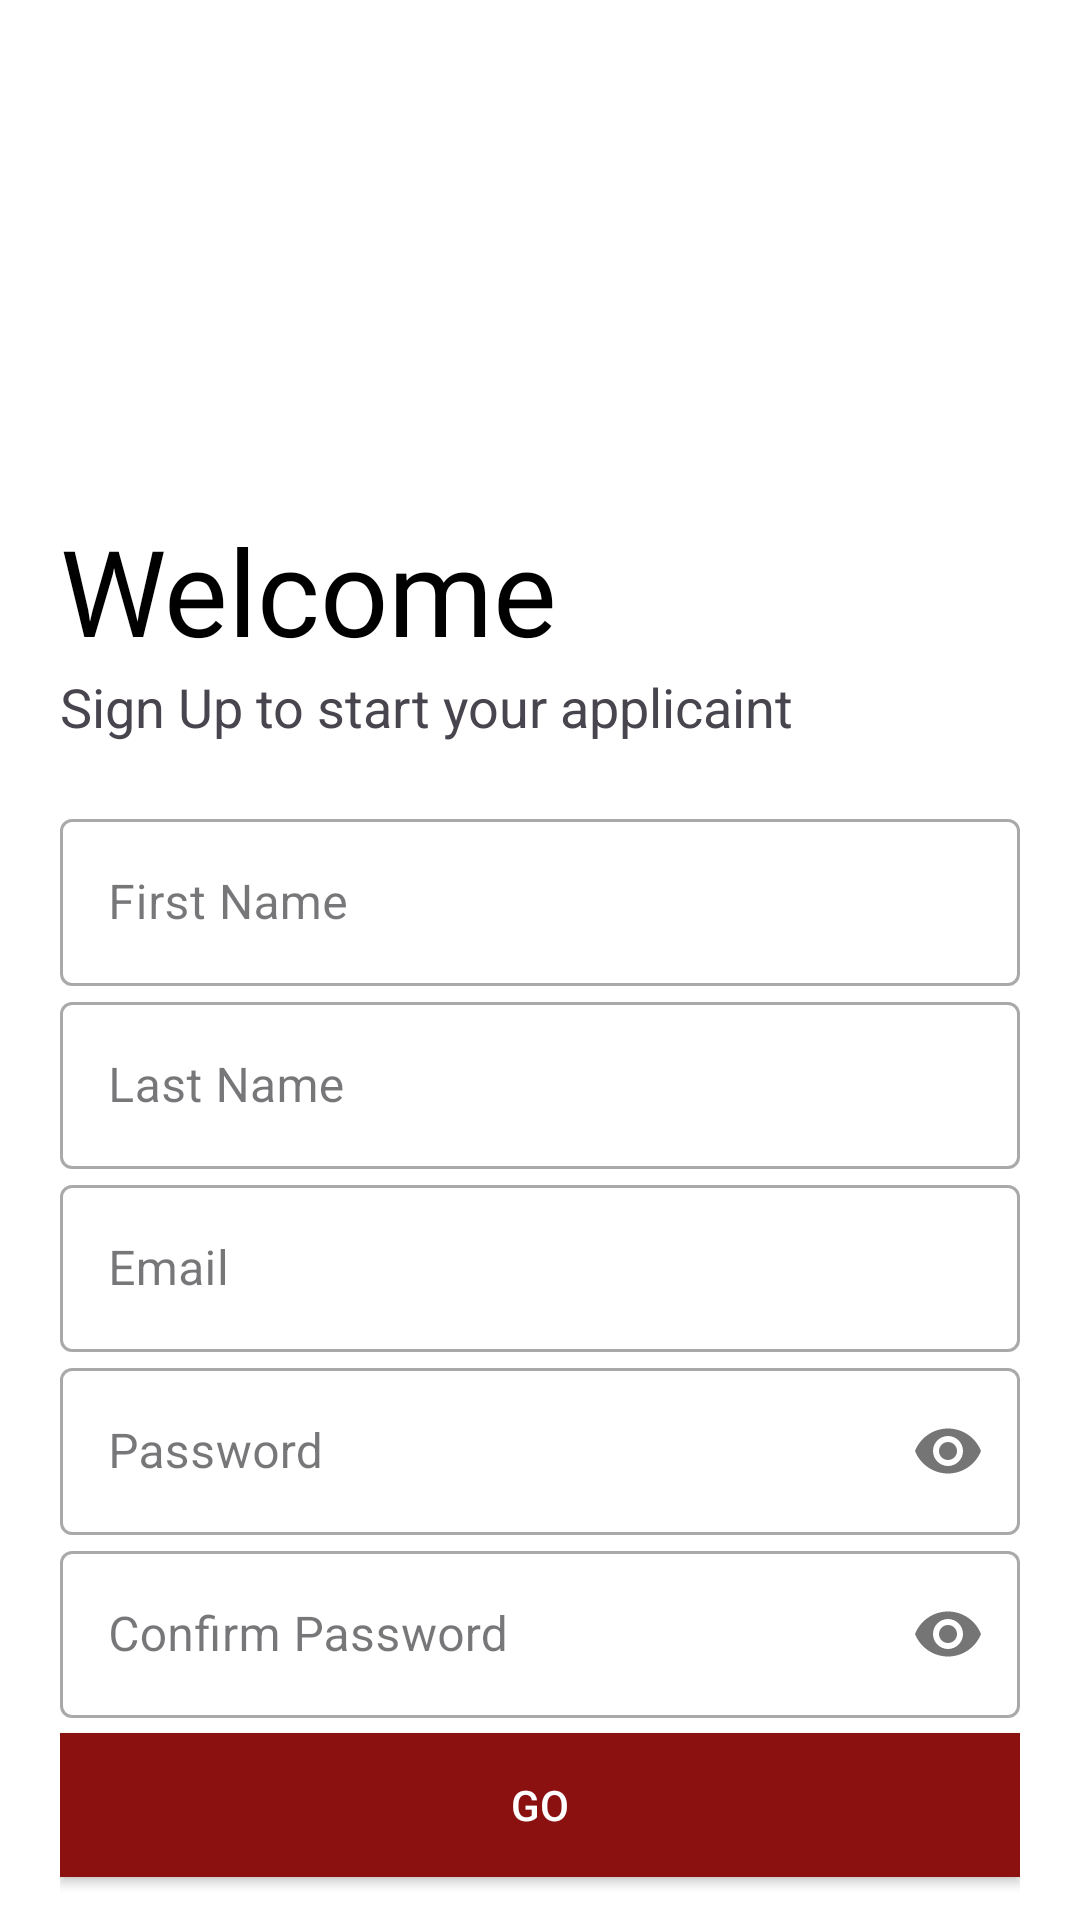

Here is an Android app screen rendered from its layout file. Give the layout XML and the strings, colors and styles it references.
<!-- AndroidManifest.xml: application theme Theme.BSPrediction -->
<!-- res/layout/activity_register.xml -->
<?xml version="1.0" encoding="utf-8"?>
<ScrollView
    xmlns:android="http://schemas.android.com/apk/res/android"
    xmlns:app="http://schemas.android.com/apk/res-auto"
    xmlns:tools="http://schemas.android.com/tools"
    android:layout_width="match_parent"
    android:layout_height="match_parent"
    android:background="@color/color_secondary"
    android:scrollbars="none"
    tools:context=".RegisterActivity" >

    <LinearLayout
        android:layout_width="match_parent"
        android:layout_height="match_parent"
        android:orientation="vertical"
        android:padding="20dp"
        >

        <ImageView
            android:id="@+id/logo_image"
            android:layout_width="150dp"
            android:layout_height="150dp"
            android:src="@drawable/cap_19308"
            android:transitionName="logo_image" />

        <TextView
            android:id="@+id/logo_name"
            android:layout_width="wrap_content"
            android:layout_height="wrap_content"
            android:fontFamily="@font/bungee"
            android:text="Welcome"
            android:textColor="#000"
            android:textSize="40sp"
            android:transitionName="logo_text" />

        <TextView
            android:id="@+id/slogan_name"
            android:layout_width="wrap_content"
            android:layout_height="wrap_content"
            android:text="Sign Up to start your applicaint"
            android:textSize="18sp"
            android:transitionName="logo_desc" />

        <LinearLayout
            android:layout_width="match_parent"
            android:layout_height="wrap_content"
            android:layout_marginTop="20dp"
            android:layout_marginBottom="20dp"
            android:orientation="vertical">

            <com.google.android.material.textfield.TextInputLayout
                android:id="@+id/register_firstName"
                style="@style/Widget.MaterialComponents.TextInputLayout.OutlinedBox"
                android:layout_width="match_parent"
                android:layout_height="wrap_content"
                android:hint="First Name">

                <com.google.android.material.textfield.TextInputEditText
                    android:layout_width="match_parent"
                    android:layout_height="wrap_content"
                    android:inputType="textPersonName" />
            </com.google.android.material.textfield.TextInputLayout>

            <com.google.android.material.textfield.TextInputLayout
                android:id="@+id/register_lastName"
                style="@style/Widget.MaterialComponents.TextInputLayout.OutlinedBox"
                android:layout_width="match_parent"
                android:layout_height="wrap_content"
                android:hint="Last Name">

                <com.google.android.material.textfield.TextInputEditText
                    android:layout_width="match_parent"
                    android:layout_height="wrap_content"
                    android:inputType="textPersonName" />
            </com.google.android.material.textfield.TextInputLayout>

            <com.google.android.material.textfield.TextInputLayout
                android:id="@+id/register_email"
                style="@style/Widget.MaterialComponents.TextInputLayout.OutlinedBox"
                android:layout_width="match_parent"
                android:layout_height="wrap_content"
                android:hint="Email">
                <com.google.android.material.textfield.TextInputEditText
                    android:layout_width="match_parent"
                    android:layout_height="wrap_content"
                    android:inputType="textEmailAddress" />
            </com.google.android.material.textfield.TextInputLayout>

            <com.google.android.material.textfield.TextInputLayout
                android:id="@+id/register_password"
                style="@style/Widget.MaterialComponents.TextInputLayout.OutlinedBox"
                android:layout_width="match_parent"
                android:layout_height="wrap_content"
                android:hint="Password"
                android:transitionName="password_tran"
                app:passwordToggleEnabled="true">

                <com.google.android.material.textfield.TextInputEditText
                    android:layout_width="match_parent"
                    android:layout_height="wrap_content"
                    android:inputType="textPassword" />
            </com.google.android.material.textfield.TextInputLayout>

            <com.google.android.material.textfield.TextInputLayout
                android:id="@+id/register_confirm_password"
                style="@style/Widget.MaterialComponents.TextInputLayout.OutlinedBox"
                android:layout_width="match_parent"
                android:layout_height="wrap_content"
                android:hint="Confirm Password"
                android:transitionName="password_tran"
                app:passwordToggleEnabled="true">

                <com.google.android.material.textfield.TextInputEditText
                    android:layout_width="match_parent"
                    android:layout_height="wrap_content"
                    android:inputType="textPassword" />
            </com.google.android.material.textfield.TextInputLayout>

            <Button
                android:id="@+id/register_btn"
                android:layout_width="match_parent"
                android:layout_height="wrap_content"
                android:layout_marginTop="5dp"
                android:layout_marginBottom="5dp"
                android:background="#000"
                android:text="GO"
                android:textColor="#fff"
                android:transitionName="button_tran"
                app:backgroundTint="@color/color_primary" />

            <Button
                android:id="@+id/login_screen"
                android:layout_width="match_parent"
                android:layout_height="wrap_content"
                android:layout_gravity="right"
                android:layout_margin="5dp"
                android:background="#00000000"
                android:elevation="0dp"
                android:text="Already have an account? Login In"
                android:textColor="#000"
                android:transitionName="login_signup_tran" />


        </LinearLayout>

    </LinearLayout>

</ScrollView>
<!-- resources referenced by this layout -->
<resources>
  <color name="color_primary">#8B1111</color>
  <color name="color_secondary">#FFFFFFFF</color>
  <style name="Theme.BSPrediction" parent="Base.Theme.BSPrediction">
  
          <item name="android:statusBarColor">@color/color_primary</item>
          <item name="android:windowContentTransitions">true</item>
  
      </style>
  <style name="Base.Theme.BSPrediction" parent="Theme.Material3.DayNight.NoActionBar">
          
          
      </style>
</resources>
